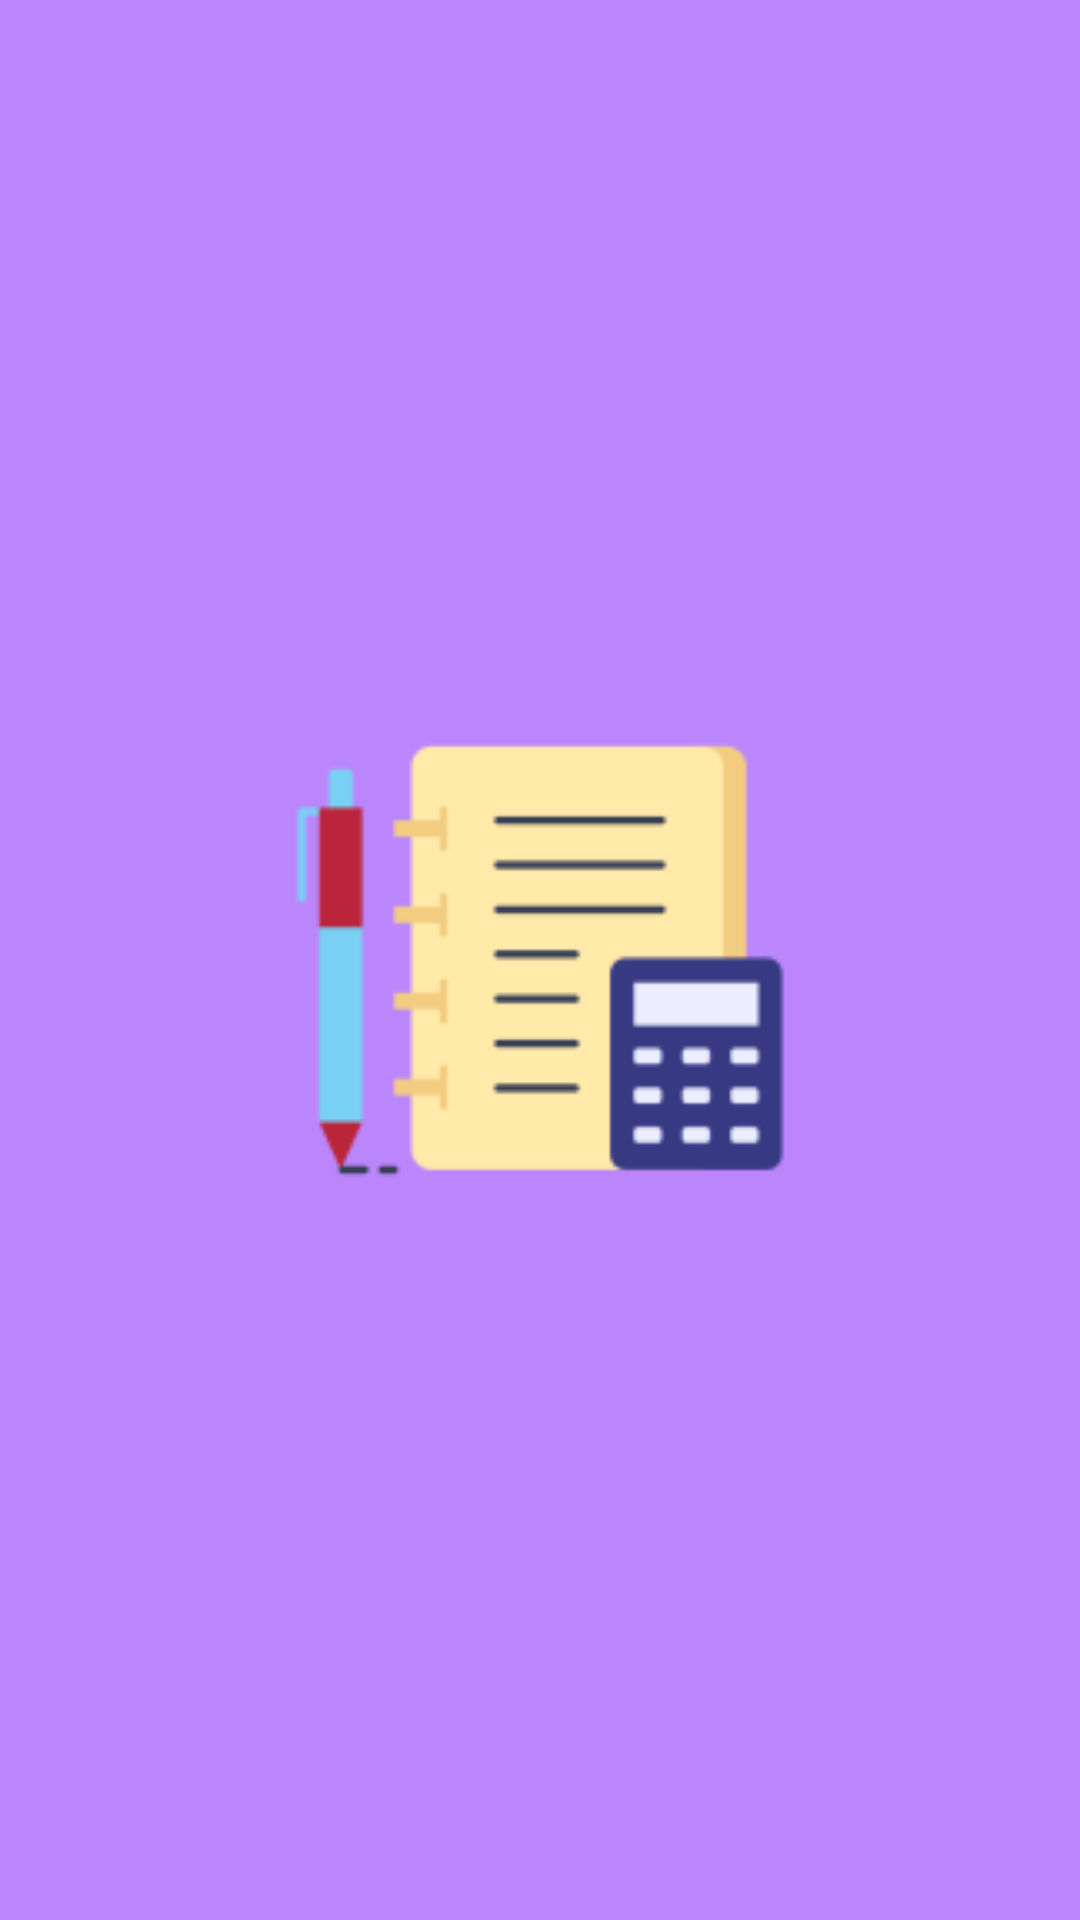

Android layout source for this screen:
<!-- AndroidManifest.xml: application theme Theme.ExpenseTracker -->
<!-- res/layout/activity_splash.xml -->
<?xml version="1.0" encoding="utf-8"?>
<RelativeLayout xmlns:android="http://schemas.android.com/apk/res/android"
    android:layout_width="match_parent"
    android:layout_height="match_parent"
    xmlns:tools="http://schemas.android.com/tools"
    android:background="@color/purple_200"
    tools:context=".activities.SplashActivity">

<ImageView
    android:layout_width="match_parent"
    android:layout_height="match_parent"
    android:src="@mipmap/ic_launcher_foreground" />


</RelativeLayout>
<!-- resources referenced by this layout -->
<resources>
  <color name="purple_200">#FFBB86FC</color>
  <!-- mipmap ic_launcher_foreground: png bitmap (mipmap-hdpi, 2345 bytes) -->
  <style name="Theme.ExpenseTracker" parent="Base.Theme.ExpenseTracker" />
  <style name="Base.Theme.ExpenseTracker" parent="Theme.Material3.DayNight.NoActionBar">
          
           <item name="colorPrimary">@color/purple_200</item>
          <item name="colorPrimaryDark">@color/colorPrimaryDark</item>
          
          <item name="windowActionBar">false</item>
          <item name="android:windowNoTitle">true</item>
  
          <item name="drawerArrowStyle">@style/DrawerIconStyle</item>
      </style>
  <color name="colorPrimaryDark">#DDC3FE</color>
  <style name="DrawerIconStyle" parent="Widget.AppCompat.DrawerArrowToggle">
  
          <item name="color">@color/white</item>
      </style>
  <color name="white">#FFFFFFFF</color>
</resources>
